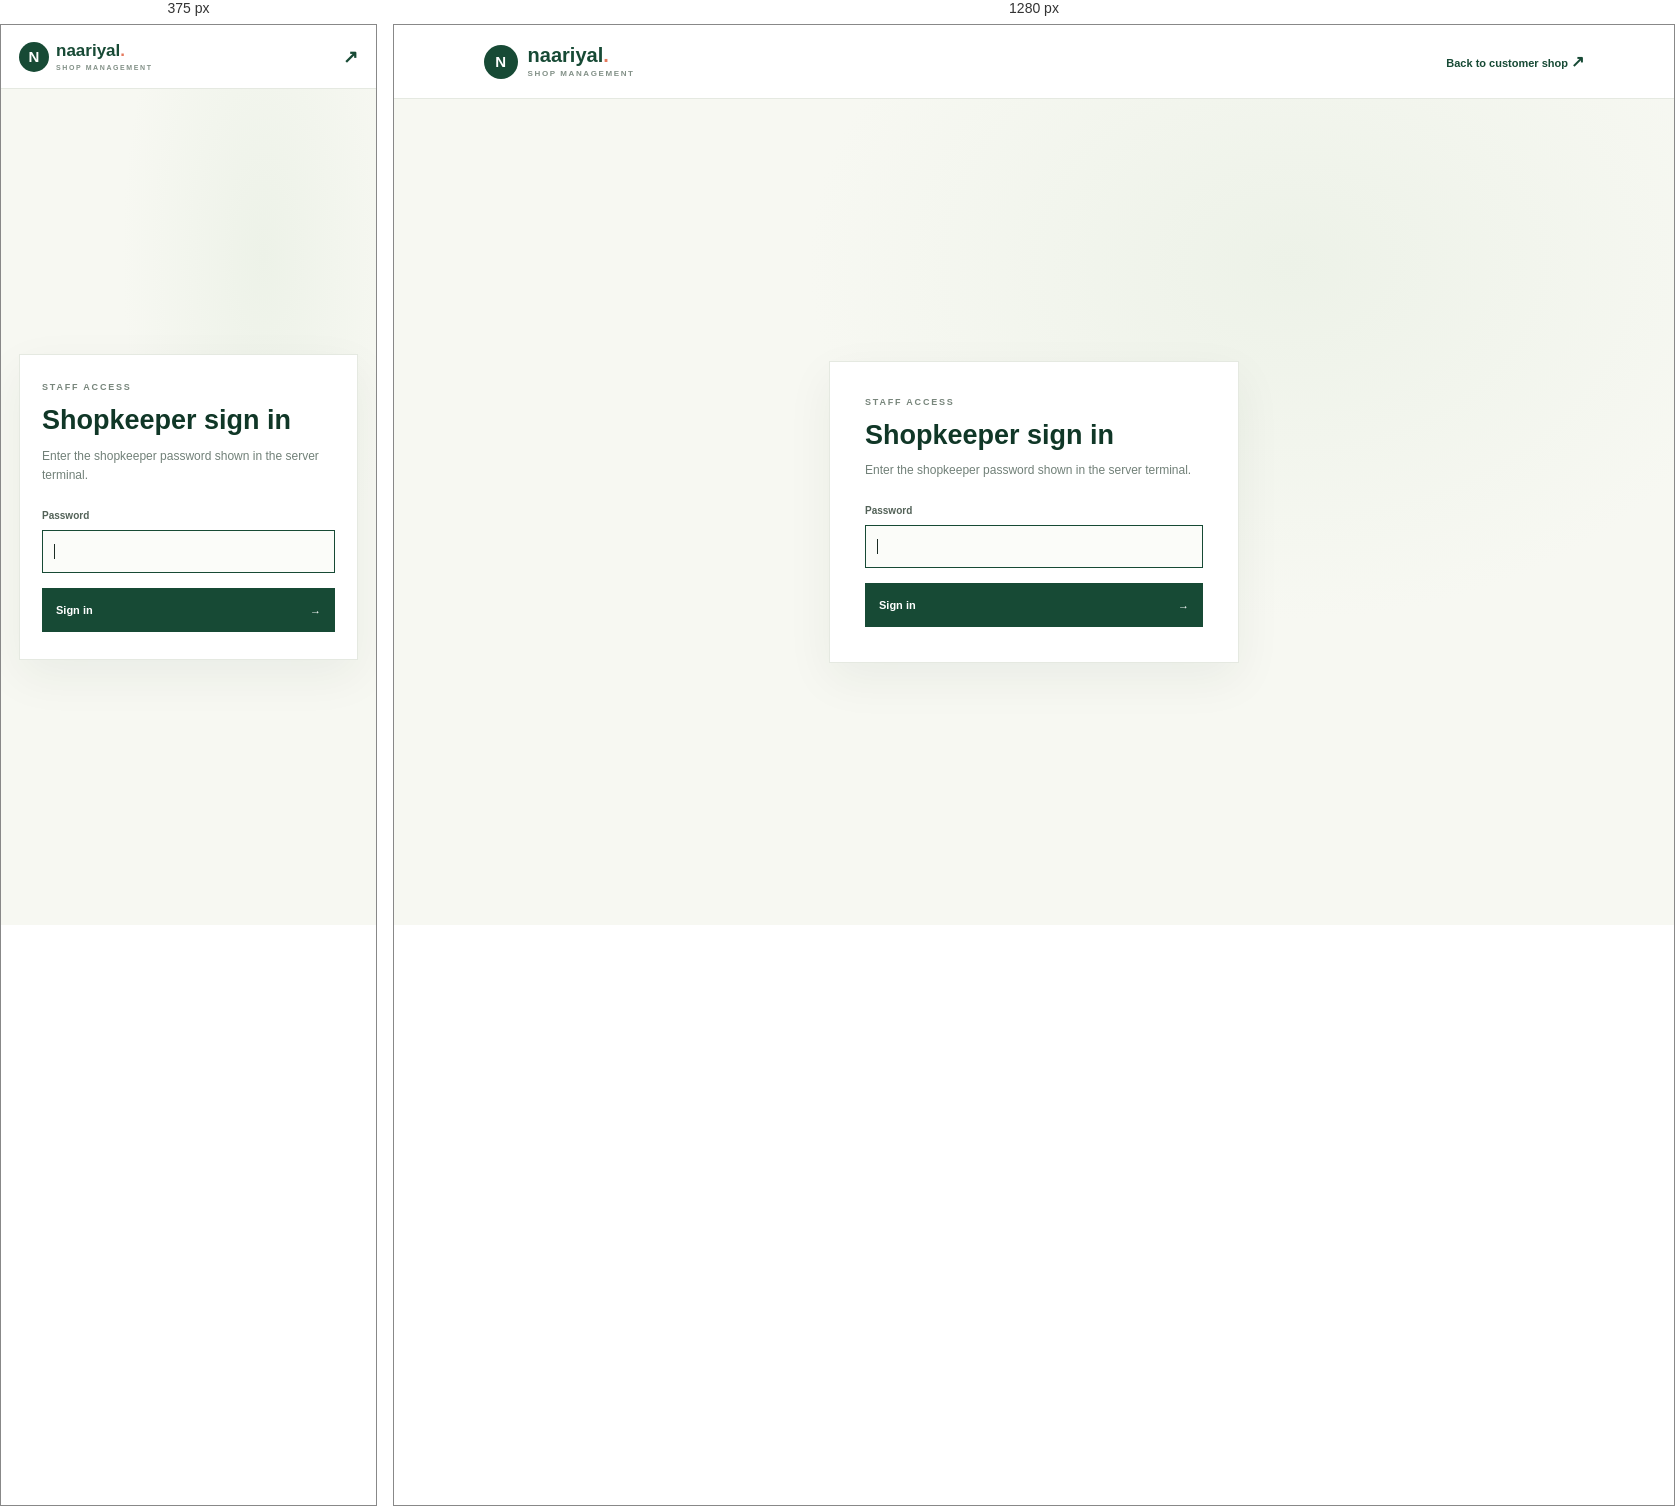
Rendered at 375 px and 1280 px, left to right.

<!-- file: shopkeeper-login.html -->
<!DOCTYPE html>
<html lang="en">
<head>
  <meta charset="UTF-8">
  <meta name="viewport" content="width=device-width, initial-scale=1.0">
  <meta name="theme-color" content="#174a35">
  <title>Shopkeeper sign in | Naariyal</title>
  <link rel="preconnect" href="https://fonts.googleapis.com">
  <link rel="preconnect" href="https://fonts.gstatic.com" crossorigin>
  <link href="https://fonts.googleapis.com/css2?family=DM+Sans:wght@400;500;600;700&family=Manrope:wght@400;500;600;700;800&display=swap" rel="stylesheet">
  <link rel="stylesheet" href="shopkeeper-login.css">
  <script src="shopkeeper-login.js" defer></script>
</head>
<body>
  <header class="login-topbar">
    <a class="brand" href="/" aria-label="Naariyal customer shop">
      <span class="brand-mark" aria-hidden="true">N</span>
      <span>naariyal<span class="brand-dot">.</span><small>SHOP MANAGEMENT</small></span>
    </a>
    <a class="back-to-shop" href="/">Back to customer shop <span aria-hidden="true">&#8599;</span></a>
  </header>
  <main class="login-main">
    <section class="login-panel" aria-labelledby="loginTitle">
      <p class="eyebrow">STAFF ACCESS</p>
      <h1 id="loginTitle">Shopkeeper sign in</h1>
      <p class="login-description">Enter the shopkeeper password shown in the server terminal.</p>
      <form id="staffLoginForm">
        <label for="staffPassword">Password</label>
        <input id="staffPassword" name="password" type="password" autocomplete="current-password" required autofocus>
        <p class="login-error" id="loginError" role="alert" hidden></p>
        <button id="loginButton" type="submit">Sign in <span aria-hidden="true">&#8594;</span></button>
      </form>
    </section>
  </main>
</body>
</html>

/* @media block from shopkeeper-login.css */
@media (max-width: 480px) {
  .login-topbar { height: 64px; padding: 0 18px; }
  .brand { gap: 7px; font-size: 17px; }
  .brand-mark { width: 30px; height: 30px; }
  .brand small { font-size: 7px; }
  .back-to-shop { font-size: 0; }
  .back-to-shop span { font-size: 18px; }
  .login-main { min-height: calc(100vh - 64px); }
  .login-panel { padding: 27px 22px; }
}